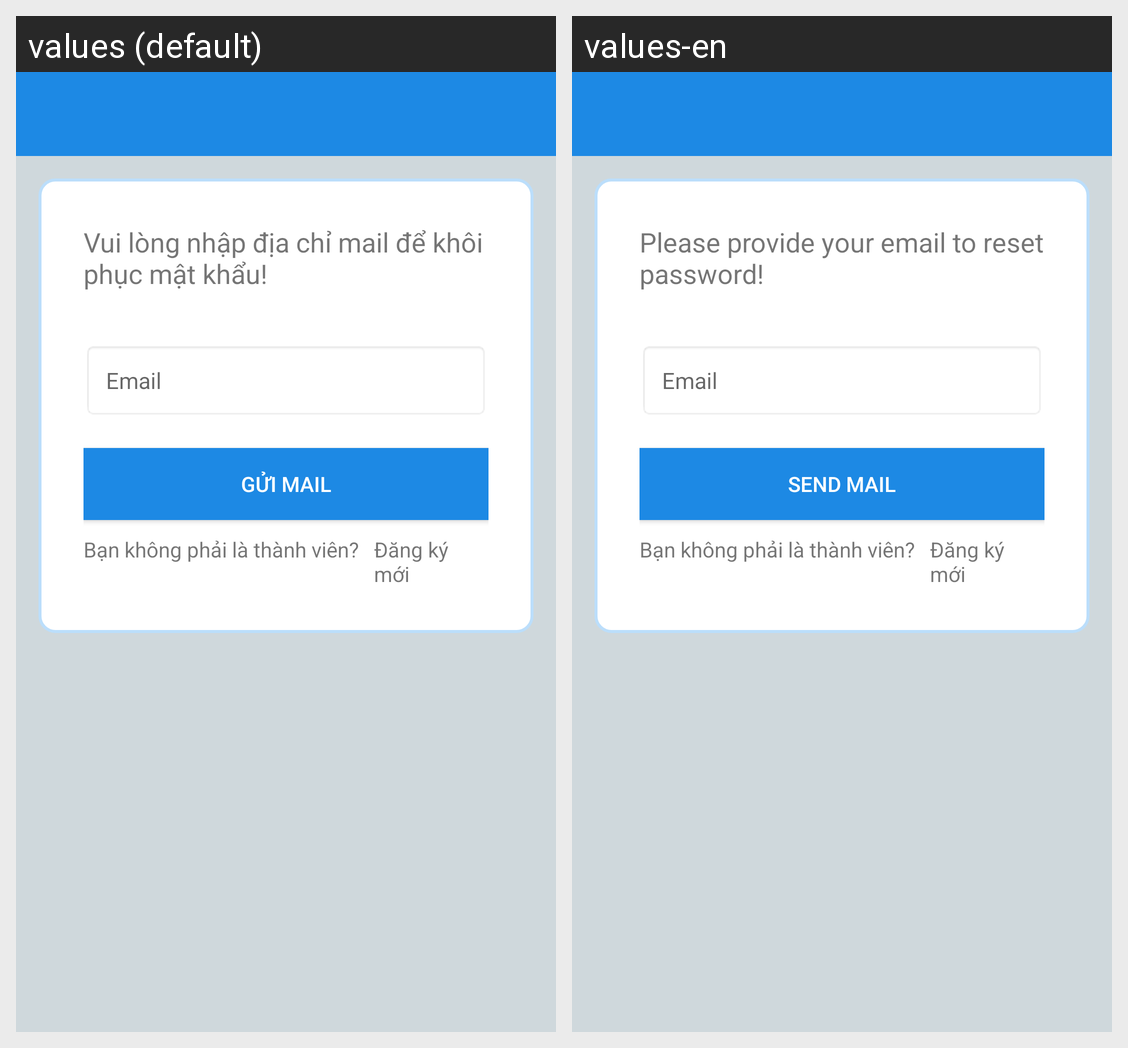

The same Android screen rendered under two of its app's locales, left to right. List the strings drawn on it with the default value and each locale's translation.
Android screen res/layout/activity_profile_forget_password.xml rendered under 2 locales, left to right: values (default), values-en. Device: Nexus 5 (rendered at 1080×1920; each locale shown at half size, 540×960, under a caption strip naming it); theme AppTheme.
Strings drawn on this screen, with the default value and each locale's value (text and hints the layout hard-codes, and strings that could not be matched under every locale, appear in the picture but are not listed):

profile_forget_pass_title
  values: Vui lòng nhập địa chỉ mail để khôi phục mật khẩu!
  values-en: Please provide your email to reset password!

profile_forger_pass_send
  values: Gửi Mail
  values-en: Send Mail
